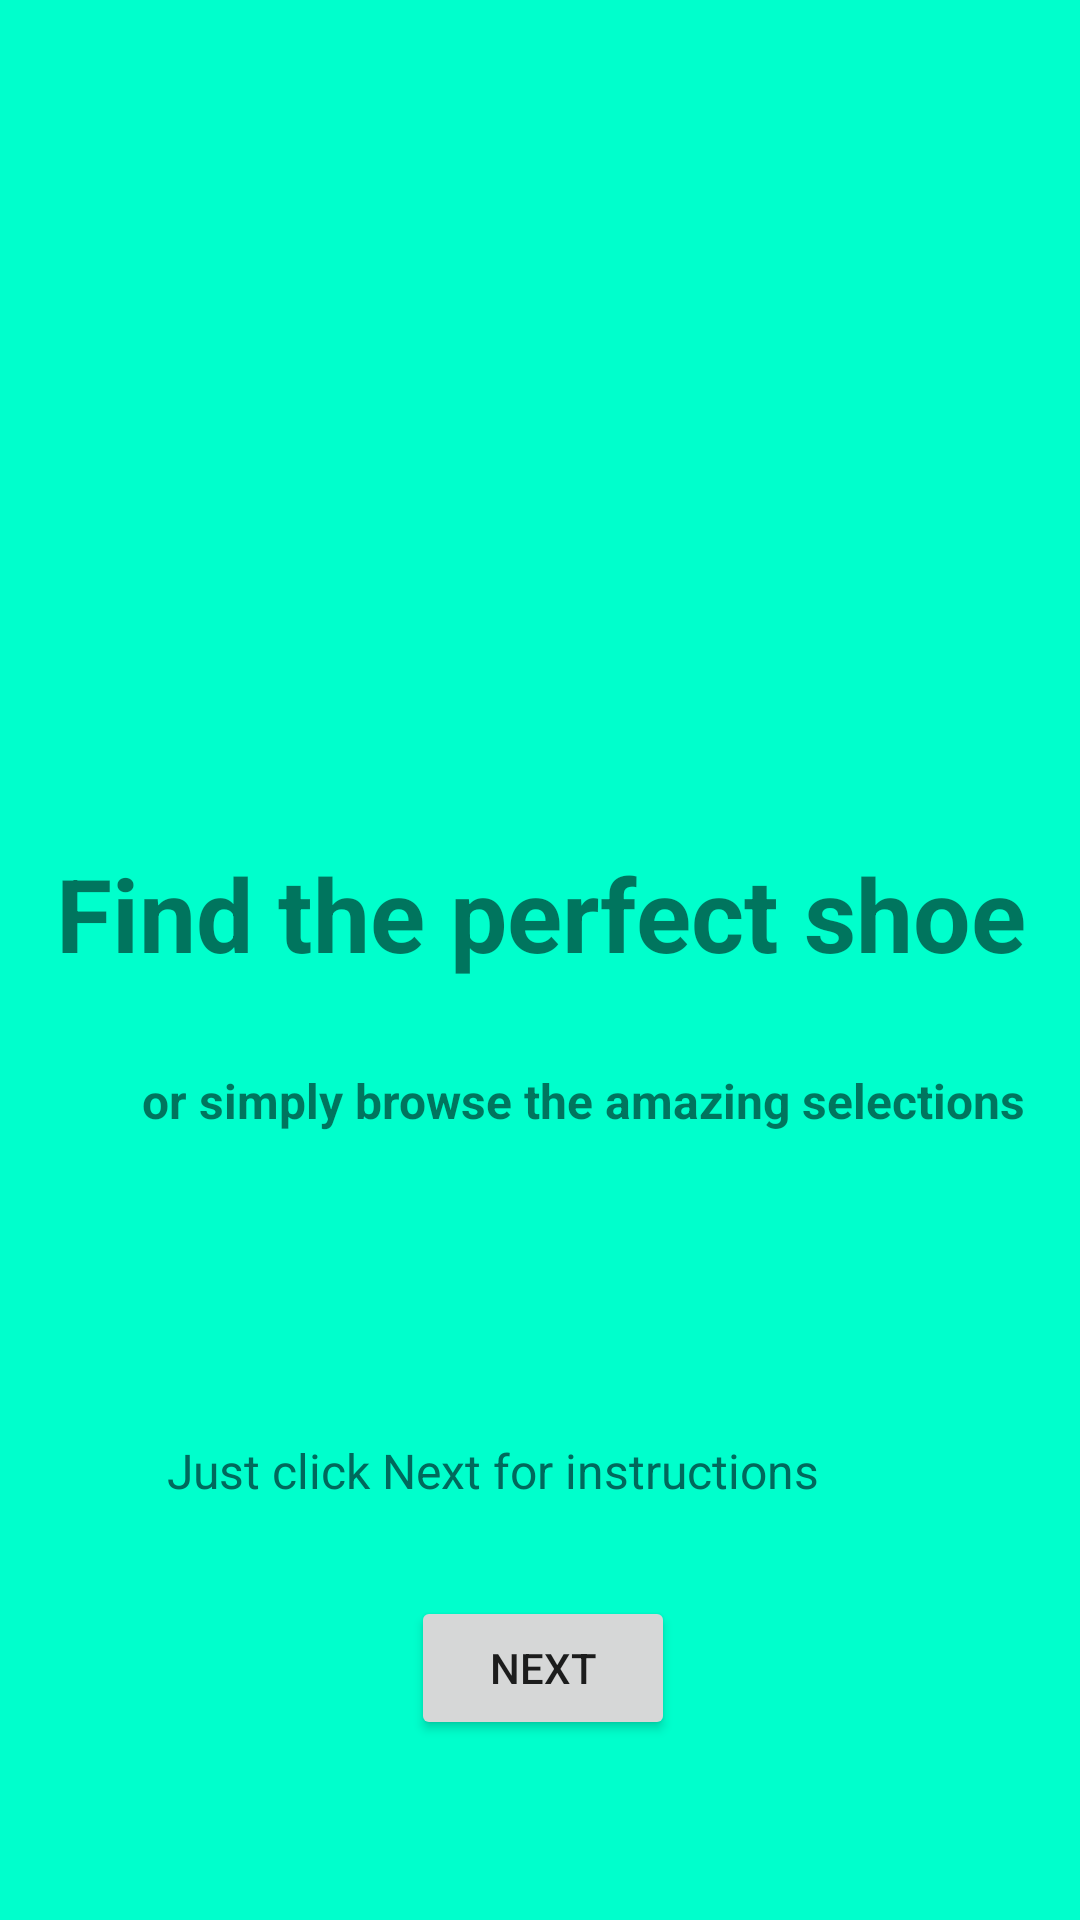

Here is an Android app screen rendered from its layout file. Give the layout XML and the strings, colors and styles it references.
<!-- AndroidManifest.xml: application theme AppTheme -->
<!-- res/layout/fragment_welcome.xml -->
<?xml version="1.0" encoding="utf-8"?>
<layout xmlns:android="http://schemas.android.com/apk/res/android"
    xmlns:app="http://schemas.android.com/apk/res-auto"
    xmlns:tools="http://schemas.android.com/tools"
    tools:context="com.udacity.shoestore.navigation.WelcomeFragment">


    
    
    <androidx.constraintlayout.widget.ConstraintLayout
        android:id="@+id/linearLayout"
        android:layout_width="match_parent"
        android:layout_height="match_parent"
        android:background="#00ffcc">

        <ImageView
            android:id="@+id/imageView"
            android:layout_width="@dimen/width260"
            android:layout_height="@dimen/height203"
            android:layout_marginStart="@dimen/margin24"
            android:layout_marginTop="@dimen/margin24"
            android:layout_marginEnd="@dimen/margin24"
            android:src="@drawable/women_shoes"
            app:layout_constraintEnd_toEndOf="parent"
            app:layout_constraintStart_toStartOf="parent"
            app:layout_constraintTop_toTopOf="parent" />

        <Button
            android:id="@+id/welcomeButton"
            android:layout_width="wrap_content"
            android:layout_height="wrap_content"
            android:layout_marginEnd="@dimen/height48"
            android:layout_marginBottom="@dimen/margin60"
            android:gravity="center|center_horizontal"
            android:text="@string/next"
            app:layout_constraintBottom_toBottomOf="parent"
            app:layout_constraintEnd_toEndOf="@+id/welcomeButtonLabel" />

        




        <TextView
            android:id="@+id/welcomeText2"
            android:layout_width="wrap_content"
            android:layout_height="wrap_content"
            android:layout_marginTop="@dimen/margin29"
            android:text="@string/or_simply_browse_the_amazing_selections"
            android:textAlignment="center"
            android:textSize="@dimen/textSize16"
            android:textStyle="bold"
            app:layout_constraintEnd_toEndOf="@+id/welcomeText1"
            app:layout_constraintTop_toBottomOf="@+id/welcomeText1" />

        <TextView
            android:id="@+id/welcomeButtonLabel"
            android:layout_width="wrap_content"
            android:layout_height="wrap_content"
            android:layout_marginEnd="@dimen/margin87"
            android:layout_marginBottom="@dimen/magin31"
            android:text="@string/just_click_next_for_instructions"
            android:textAlignment="center"
            android:textColor="#00695C"
            android:textSize="16sp"
            app:layout_constraintBottom_toTopOf="@+id/welcomeButton"
            app:layout_constraintEnd_toEndOf="parent" />

        <TextView
            android:id="@+id/welcomeText1"
            android:layout_width="wrap_content"
            android:layout_height="wrap_content"
            android:layout_marginBottom="@dimen/margin313"
            android:text="@string/find_the_perfect_shoe"
            android:textAlignment="center"
            android:textSize="@dimen/large_title"
            android:textStyle="bold"
            app:layout_constraintBottom_toBottomOf="parent"
            app:layout_constraintEnd_toEndOf="parent"
            app:layout_constraintStart_toStartOf="parent" />
    </androidx.constraintlayout.widget.ConstraintLayout>
</layout>
<!-- resources referenced by this layout -->
<resources>
  <dimen name="height203">203dp</dimen>
  <dimen name="height48">48dp</dimen>
  <dimen name="large_title">34sp</dimen>
  <dimen name="magin31">31dp</dimen>
  <dimen name="margin24">24dp</dimen>
  <dimen name="margin29">29dp</dimen>
  <dimen name="margin313">313dp</dimen>
  <dimen name="margin60">60dp</dimen>
  <dimen name="margin87">87dp</dimen>
  <dimen name="textSize16">16sp</dimen>
  <dimen name="width260">260dp</dimen>
  <string name="find_the_perfect_shoe">Find the perfect shoe</string>
  <string name="just_click_next_for_instructions">Just click Next for instructions</string>
  <string name="next">Next</string>
  <string name="or_simply_browse_the_amazing_selections">or simply browse the amazing selections</string>
  <style name="AppTheme" parent="Theme.AppCompat.Light.DarkActionBar">
          
          <item name="colorPrimary">@color/colorPrimary</item>
          <item name="colorPrimaryDark">@color/colorPrimaryDark</item>
          <item name="colorAccent">@color/colorAccent</item>
      </style>
  <color name="colorPrimary">#008577</color>
  <color name="colorPrimaryDark">#00574B</color>
  <color name="colorAccent">#D81B60</color>
</resources>
